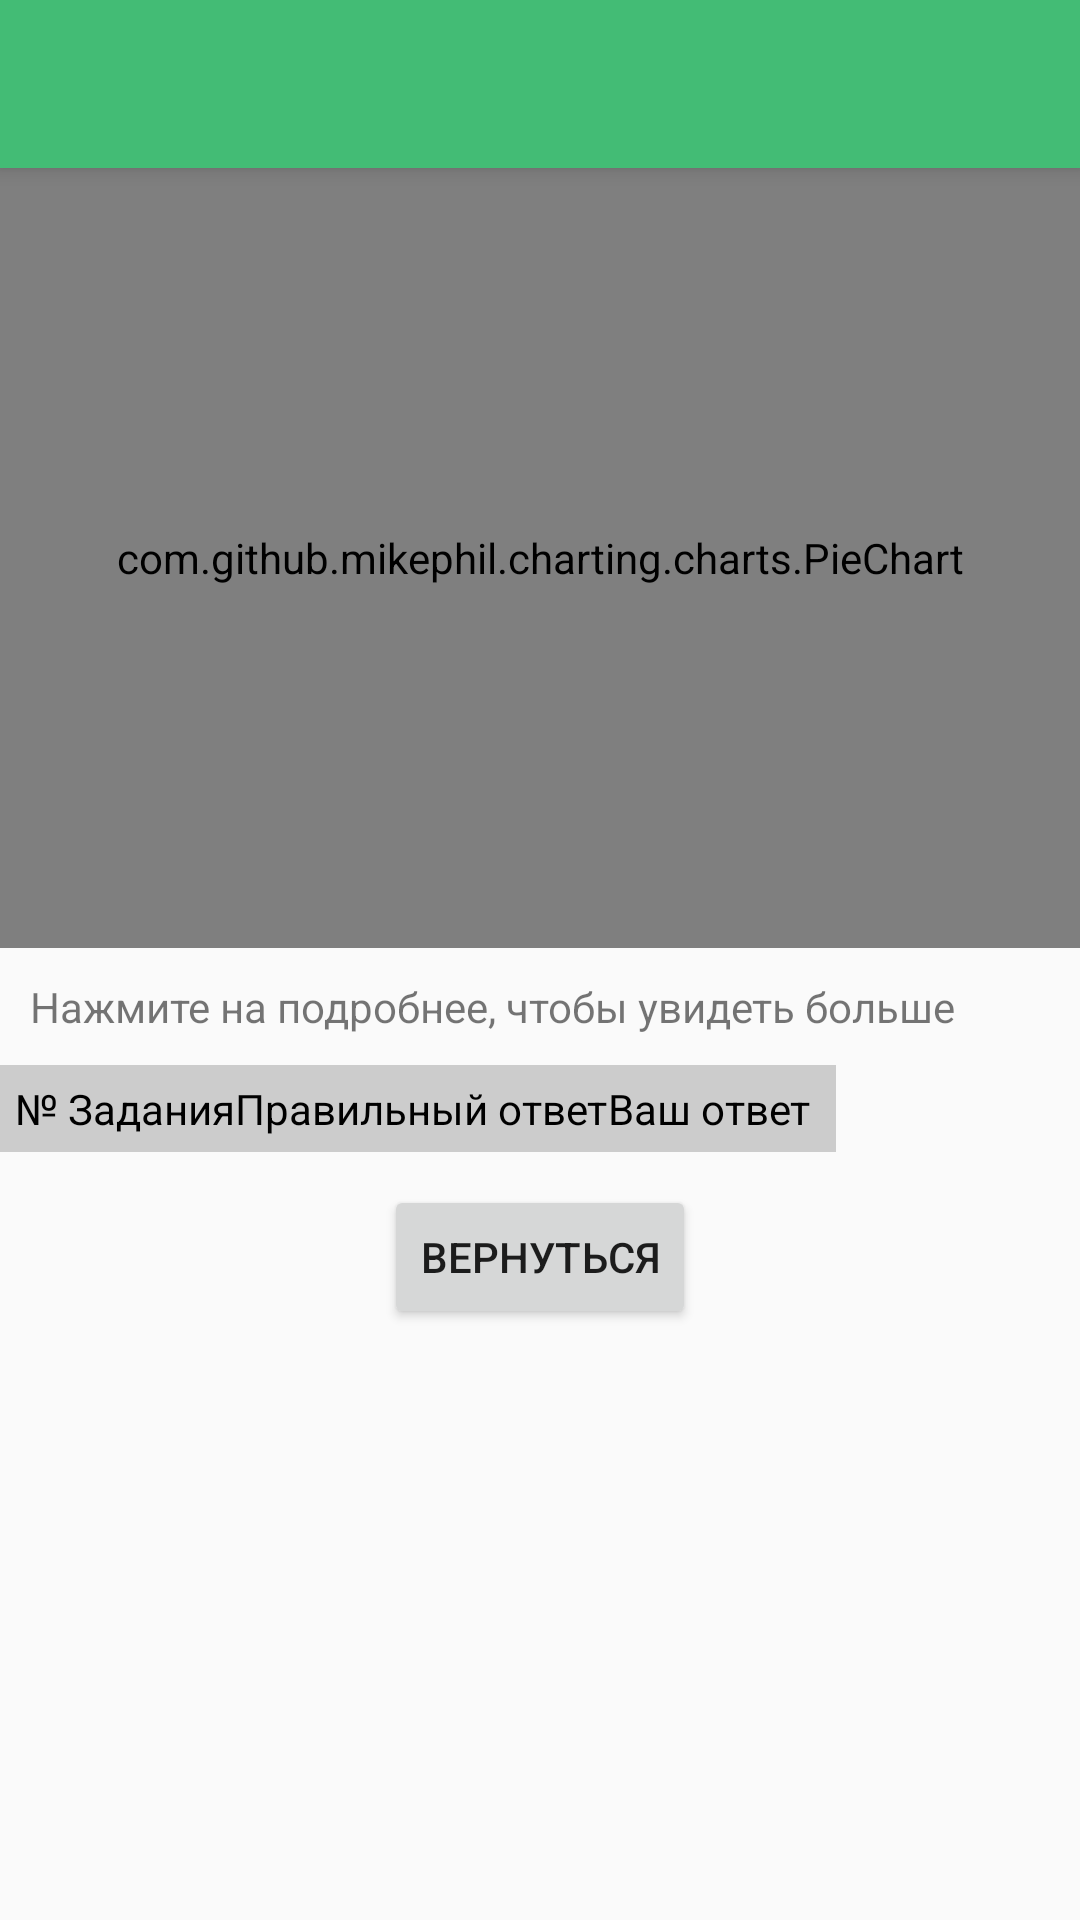

Android layout source for this screen:
<!-- AndroidManifest.xml: activity theme AppTheme.NoActionBar -->
<!-- res/layout/activity_results.xml -->
<?xml version="1.0" encoding="utf-8"?>
<android.support.design.widget.CoordinatorLayout xmlns:android="http://schemas.android.com/apk/res/android"
    xmlns:app="http://schemas.android.com/apk/res-auto"
    xmlns:tools="http://schemas.android.com/tools"
    android:layout_width="match_parent"
    android:layout_height="match_parent"
    tools:context="ru.use.marathon.activities.ResultsActivity">

    <android.support.design.widget.AppBarLayout
        android:layout_width="match_parent"
        android:layout_height="wrap_content"
        android:theme="@style/AppTheme.AppBarOverlay">

        <android.support.v7.widget.Toolbar
            android:id="@+id/toolbar"
            android:layout_width="match_parent"
            android:layout_height="?attr/actionBarSize"
            android:background="?attr/colorPrimary"
            app:popupTheme="@style/AppTheme.PopupOverlay" />

    </android.support.design.widget.AppBarLayout>

    <ScrollView
        android:layout_width="match_parent"
        android:layout_height="match_parent"
        app:layout_behavior="@string/appbar_scrolling_view_behavior">

        <RelativeLayout
            android:layout_width="match_parent"
            android:layout_height="wrap_content">

            <TextView
                android:id="@+id/result_score"
                android:layout_width="wrap_content"
                android:layout_height="wrap_content"
                android:layout_alignParentTop="true"
                android:layout_marginTop="10dp"
                android:text="Результат:"
                android:textColor="@android:color/background_dark"
                android:textSize="16sp"
                android:visibility="gone" />

            <com.github.mikephil.charting.charts.PieChart
                android:id="@+id/result_pie"
                android:layout_width="match_parent"
                android:layout_height="260dp"
                android:layout_below="@+id/result_score"/>


            <TextView
                android:id="@+id/textView3"
                android:layout_width="match_parent"
                android:layout_height="wrap_content"
                android:layout_below="@id/result_pie"
                android:layout_margin="10dp"
                android:text="Нажмите на подробнее, чтобы увидеть больше" />

            <HorizontalScrollView
                android:id="@+id/table_scroll"
                android:layout_width="match_parent"
                android:layout_height="wrap_content"
                android:layout_below="@id/textView3">


                <TableLayout
                    android:id="@+id/result_table"
                    android:layout_width="wrap_content"
                    android:layout_height="match_parent"
                    android:background="#eeeeee"
                    android:isScrollContainer="true"
                    android:stretchColumns="*">


                    <TableRow
                        android:background="#cccccc"
                        android:padding="5dp">

                        <TextView
                            android:gravity="center"
                            android:text="№ Задания"
                            android:textColor="@android:color/black" />

                        <TextView
                            android:layout_width="match_parent"
                            android:layout_height="match_parent"
                            android:gravity="center"
                            android:text="Правильный ответ"
                            android:textColor="@android:color/black" />

                        <TextView
                            android:gravity="center"
                            android:text="Ваш ответ"
                            android:textColor="@android:color/black" />


                        <TextView
                            android:gravity="center"
                            android:text=" "
                            android:textColor="@android:color/black" />

                    </TableRow>


                </TableLayout>

            </HorizontalScrollView>

            <Button
                android:id="@+id/result_return_btn"
                android:layout_width="wrap_content"
                android:layout_height="wrap_content"
                android:layout_below="@+id/table_scroll"
                android:layout_centerHorizontal="true"
                android:layout_marginTop="11dp"
                android:text="Вернуться" />

        </RelativeLayout>

    </ScrollView>

</android.support.design.widget.CoordinatorLayout>
<!-- resources referenced by this layout -->
<resources>
  <style name="AppTheme.AppBarOverlay" parent="ThemeOverlay.AppCompat.Dark.ActionBar" />
  <style name="AppTheme.PopupOverlay" parent="ThemeOverlay.AppCompat.Light" />
  <style name="AppTheme.NoActionBar">
          <item name="windowActionBar">false</item>
          <item name="windowNoTitle">true</item>
      </style>
</resources>
